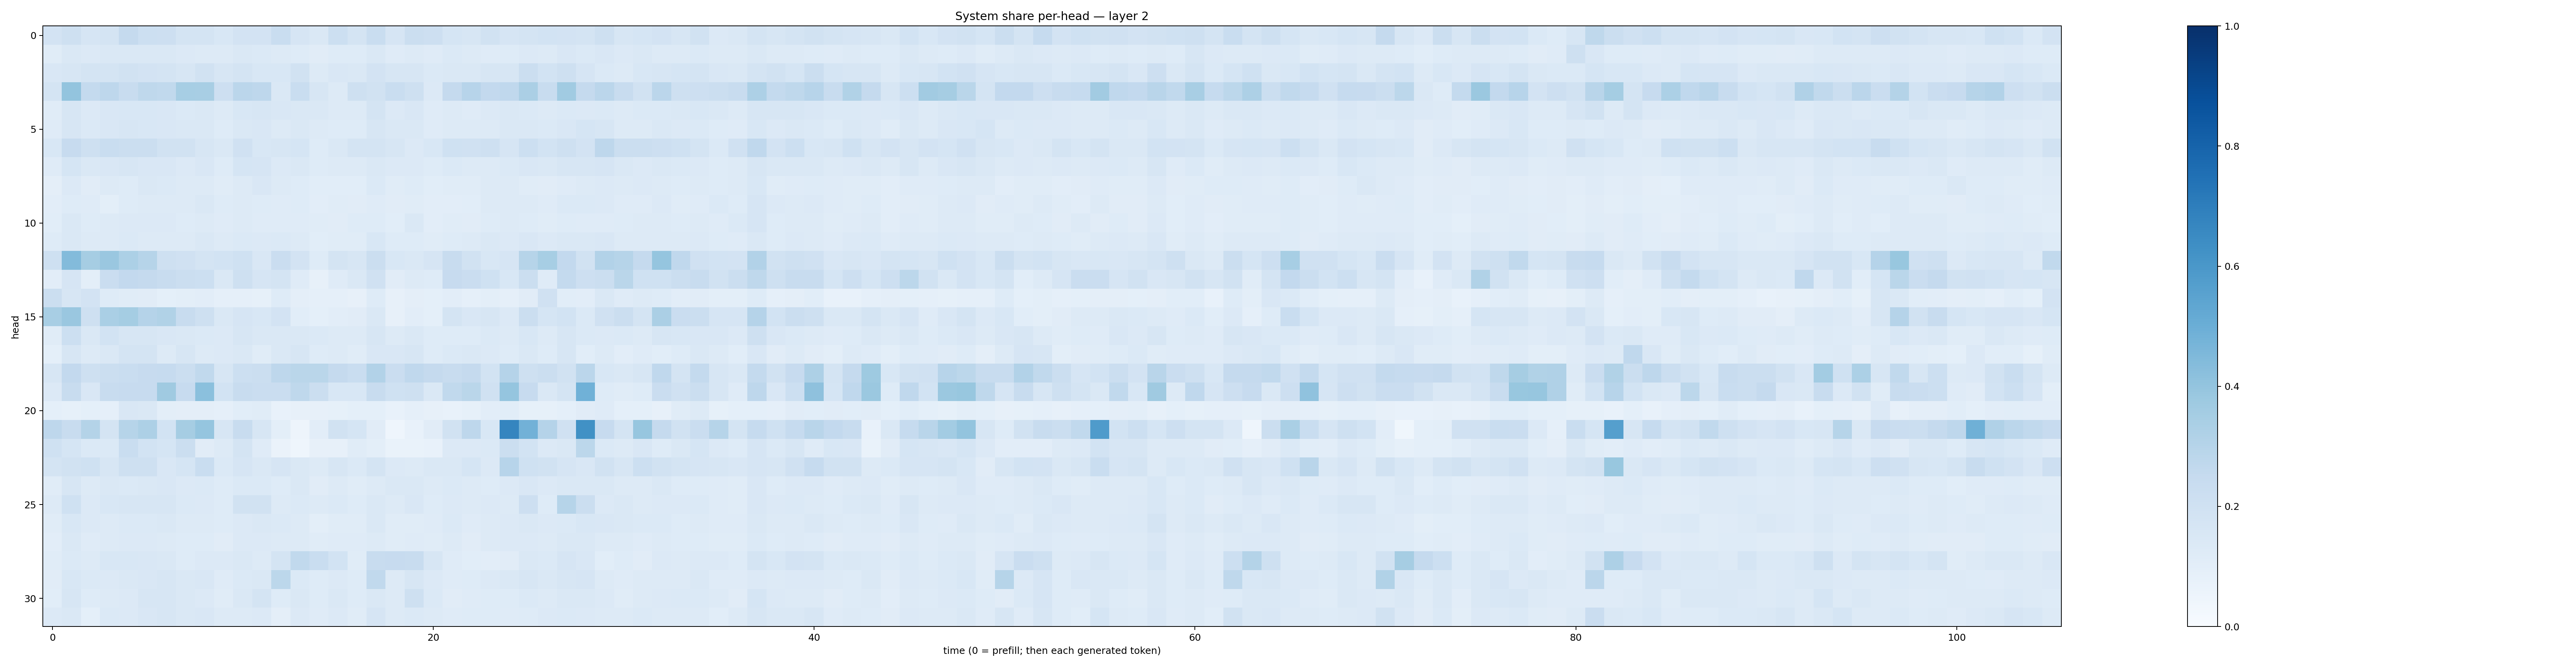

Source data for this figure (header and first rows):
0.1811883, 0.20890002, 0.16588357, 0.17962278, 0.25172308, 0.21753527, 0.21235058, 0.1761122, 0.17651893, 0.15259726, 0.18094993, 0.1811018, 0.23053141, 0.16509461, 0.14196111, 0.2152775, 0.17690422, 0.23288037, 0.16610107, 0.2236962, 0.21308556, 0.17036012, 0.16062178, 0.19464038
0.1163, 0.1477, 0.1336, 0.1471, 0.1422, 0.143, 0.1437, 0.1341, 0.128, 0.1259, 0.1455, 0.1396, 0.1261, 0.1249, 0.113, 0.1227, 0.1213, 0.1427, 0.1207, 0.1325, 0.1204, 0.1384, 0.13, 0.12
0.1503, 0.1583, 0.1735, 0.1775, 0.1883, 0.1834, 0.1733, 0.1636, 0.1909, 0.1575, 0.1771, 0.1562, 0.155, 0.1949, 0.1315, 0.1488, 0.1467, 0.1831, 0.1623, 0.1601, 0.1401, 0.1444, 0.1483, 0.1568
0.1767, 0.3993, 0.2573, 0.2749, 0.24, 0.2725, 0.2656, 0.3473, 0.3414, 0.2147, 0.2842, 0.2746, 0.1429, 0.2306, 0.1589, 0.1285, 0.209, 0.1894, 0.2328, 0.2059, 0.1357, 0.2524, 0.2956, 0.2601
0.1148, 0.1605, 0.1354, 0.1513, 0.1539, 0.156, 0.1495, 0.1369, 0.1438, 0.1296, 0.1557, 0.1579, 0.1488, 0.1462, 0.1461, 0.1298, 0.1255, 0.1727, 0.1333, 0.1507, 0.1187, 0.1257, 0.1203, 0.1359
0.1182, 0.1613, 0.1374, 0.1523, 0.1624, 0.1527, 0.15, 0.1409, 0.1441, 0.1246, 0.1484, 0.1513, 0.1317, 0.1472, 0.1269, 0.1229, 0.124, 0.1577, 0.143, 0.1416, 0.119, 0.1295, 0.1291, 0.1256
0.1533, 0.2443, 0.2032, 0.2317, 0.225, 0.2226, 0.1924, 0.1932, 0.1622, 0.1461, 0.1991, 0.1527, 0.1569, 0.1686, 0.1245, 0.1442, 0.1785, 0.1733, 0.1591, 0.1349, 0.1529, 0.2026, 0.1953, 0.2048
0.1184, 0.1691, 0.1407, 0.1516, 0.1621, 0.1491, 0.151, 0.1354, 0.1488, 0.1249, 0.1697, 0.1666, 0.1359, 0.1449, 0.1241, 0.1265, 0.1255, 0.1446, 0.135, 0.1345, 0.1235, 0.1367, 0.1257, 0.1322
0.09716, 0.1354, 0.1128, 0.1263, 0.1246, 0.1427, 0.1387, 0.1304, 0.1289, 0.1146, 0.1305, 0.1503, 0.1272, 0.125, 0.107, 0.1079, 0.107, 0.1406, 0.1153, 0.1214, 0.1072, 0.1148, 0.1144, 0.1265
0.1031, 0.1214, 0.1198, 0.1015, 0.1224, 0.1294, 0.1289, 0.1251, 0.1421, 0.1216, 0.1279, 0.1245, 0.1205, 0.1237, 0.1034, 0.1149, 0.1112, 0.1191, 0.1109, 0.1171, 0.105, 0.1043, 0.1073, 0.1259
0.1079, 0.1468, 0.1218, 0.1272, 0.1344, 0.1338, 0.1346, 0.1233, 0.1304, 0.1199, 0.1263, 0.1192, 0.1191, 0.1204, 0.1143, 0.1129, 0.1219, 0.1236, 0.1076, 0.1415, 0.1044, 0.1154, 0.1113, 0.1228
0.1214, 0.1423, 0.1326, 0.1299, 0.1387, 0.1327, 0.1309, 0.1291, 0.1418, 0.1265, 0.1394, 0.1363, 0.1391, 0.1322, 0.1085, 0.115, 0.1133, 0.1524, 0.1211, 0.1249, 0.1164, 0.1221, 0.1261, 0.1436
0.2099, 0.4411, 0.351, 0.3829, 0.329, 0.2978, 0.2107, 0.1992, 0.1769, 0.1837, 0.2013, 0.1503, 0.2282, 0.1797, 0.124, 0.1768, 0.1566, 0.224, 0.1535, 0.1431, 0.1664, 0.2414, 0.1909, 0.1551
0.1036, 0.1665, 0.0977, 0.2298, 0.2602, 0.2532, 0.2388, 0.222, 0.2171, 0.1484, 0.2073, 0.1645, 0.179, 0.1172, 0.08183, 0.121, 0.1408, 0.1979, 0.11, 0.1252, 0.1218, 0.2455, 0.2295, 0.2022
0.2211, 0.1602, 0.1811, 0.1233, 0.117, 0.1108, 0.09066, 0.1006, 0.1054, 0.08743, 0.08944, 0.08572, 0.1212, 0.09521, 0.08719, 0.08712, 0.081, 0.1215, 0.08019, 0.09462, 0.0913, 0.1017, 0.08644, 0.09825
0.3412, 0.3866, 0.209, 0.3378, 0.3546, 0.3022, 0.3137, 0.2372, 0.2083, 0.1478, 0.1646, 0.1525, 0.1808, 0.1088, 0.09214, 0.105, 0.1103, 0.1409, 0.08106, 0.1042, 0.09108, 0.1719, 0.1514, 0.1616
0.1146, 0.2179, 0.1472, 0.1865, 0.1585, 0.1632, 0.1491, 0.1451, 0.1405, 0.1357, 0.1566, 0.1425, 0.1423, 0.1478, 0.1367, 0.1328, 0.1299, 0.1579, 0.1288, 0.1422, 0.1222, 0.1215, 0.1219, 0.1371
0.09346, 0.157, 0.1283, 0.144, 0.1776, 0.172, 0.1257, 0.1574, 0.1301, 0.135, 0.1421, 0.1161, 0.1438, 0.1612, 0.123, 0.1292, 0.1171, 0.1523, 0.1487, 0.1609, 0.1236, 0.1384, 0.1472, 0.135
0.1628, 0.2592, 0.2069, 0.2203, 0.2323, 0.244, 0.2477, 0.2255, 0.2631, 0.164, 0.2171, 0.2208, 0.276, 0.2871, 0.2889, 0.2537, 0.2321, 0.3091, 0.23, 0.2675, 0.251, 0.2395, 0.252, 0.1854
0.1331, 0.2369, 0.1509, 0.2415, 0.2445, 0.2429, 0.3674, 0.2456, 0.4196, 0.1863, 0.235, 0.2285, 0.2302, 0.2716, 0.2239, 0.1554, 0.1528, 0.2407, 0.1998, 0.2068, 0.1414, 0.262, 0.2863, 0.199
0.0905, 0.08568, 0.09036, 0.08955, 0.1505, 0.1435, 0.1015, 0.09607, 0.09636, 0.08639, 0.107, 0.1148, 0.07778, 0.07927, 0.07911, 0.08513, 0.09045, 0.09101, 0.07767, 0.08983, 0.08174, 0.07369, 0.08593, 0.1035
0.2749, 0.241, 0.3053, 0.1735, 0.2979, 0.3253, 0.1863, 0.3485, 0.3972, 0.1622, 0.2416, 0.1591, 0.09771, 0.05067, 0.1033, 0.1904, 0.1714, 0.1112, 0.04673, 0.07104, 0.1119, 0.1911, 0.277, 0.1558
0.2006, 0.1688, 0.1378, 0.1394, 0.231, 0.1867, 0.1694, 0.2195, 0.1126, 0.13, 0.1789, 0.1195, 0.06634, 0.04485, 0.07939, 0.08133, 0.1134, 0.09864, 0.06816, 0.06737, 0.07346, 0.1355, 0.1365, 0.1371
0.1738, 0.1947, 0.1994, 0.1628, 0.2075, 0.2097, 0.1485, 0.1694, 0.2315, 0.1373, 0.1673, 0.1411, 0.1649, 0.1447, 0.1288, 0.1629, 0.1395, 0.1728, 0.1331, 0.1254, 0.1411, 0.1425, 0.1704, 0.1353
0.1135, 0.1594, 0.1325, 0.1421, 0.1392, 0.1433, 0.1499, 0.1339, 0.1401, 0.1231, 0.1395, 0.1382, 0.1245, 0.1476, 0.1103, 0.1287, 0.1159, 0.1289, 0.1431, 0.1431, 0.1265, 0.1392, 0.1296, 0.1222
0.129, 0.2005, 0.1334, 0.1546, 0.1577, 0.1609, 0.1572, 0.139, 0.1355, 0.1236, 0.1889, 0.1876, 0.1294, 0.1392, 0.1274, 0.1387, 0.1211, 0.1426, 0.1277, 0.1496, 0.1224, 0.1352, 0.1294, 0.1346
0.1158, 0.1549, 0.1329, 0.1287, 0.1384, 0.1395, 0.1449, 0.1266, 0.1323, 0.1228, 0.1365, 0.1463, 0.1371, 0.1275, 0.101, 0.1139, 0.1168, 0.1479, 0.1138, 0.1157, 0.1191, 0.1392, 0.1183, 0.1261
0.1029, 0.1466, 0.119, 0.1273, 0.1357, 0.1356, 0.1318, 0.1244, 0.1238, 0.1106, 0.1361, 0.1353, 0.129, 0.1291, 0.1149, 0.1206, 0.1176, 0.1313, 0.1161, 0.1206, 0.1142, 0.1267, 0.1126, 0.1254
0.1137, 0.139, 0.1309, 0.1557, 0.1537, 0.1514, 0.1479, 0.1232, 0.1341, 0.1336, 0.1441, 0.1277, 0.1766, 0.264, 0.2325, 0.1846, 0.1143, 0.235, 0.2428, 0.2397, 0.1639, 0.1186, 0.1071, 0.1024
0.111, 0.1543, 0.1396, 0.1363, 0.1459, 0.1498, 0.1608, 0.1445, 0.1491, 0.1182, 0.1402, 0.1437, 0.2805, 0.1399, 0.1248, 0.1347, 0.1239, 0.2622, 0.1278, 0.1597, 0.1336, 0.1211, 0.1216, 0.1358
0.1073, 0.1615, 0.1216, 0.1265, 0.1338, 0.1613, 0.1624, 0.1414, 0.1365, 0.1158, 0.142, 0.1796, 0.1212, 0.1428, 0.1244, 0.1438, 0.1218, 0.1449, 0.1317, 0.2049, 0.1372, 0.1117, 0.1183, 0.1228
0.1344, 0.1453, 0.09029, 0.1396, 0.1361, 0.1495, 0.162, 0.1447, 0.1494, 0.1295, 0.1309, 0.134, 0.09591, 0.1353, 0.1185, 0.1343, 0.116, 0.1666, 0.1253, 0.1386, 0.1311, 0.1184, 0.1222, 0.1212
